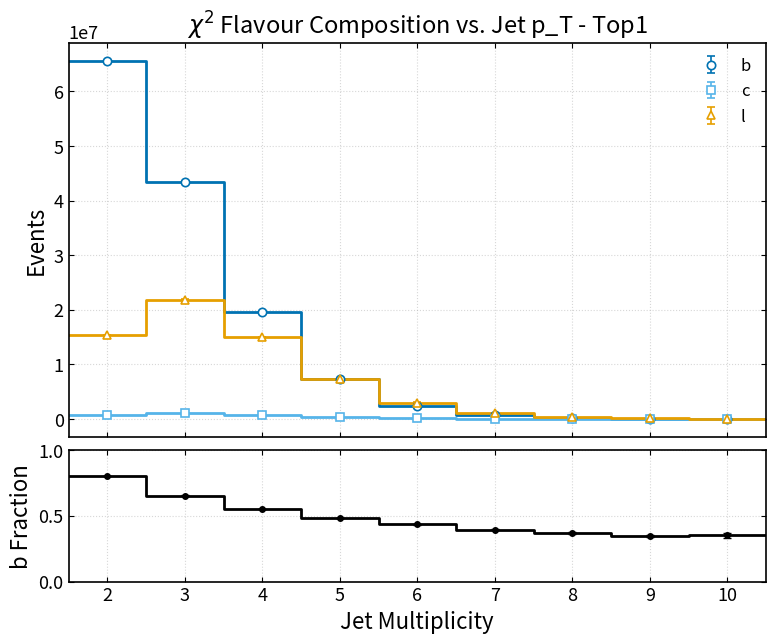

Write the Python code that produced this figure.
import numpy as np
import matplotlib.pyplot as plt

# =================================================
# Data (yields + b fraction)
# =================================================
b_yield = np.array([
    [2, 65597776.0, 76494.34375],
    [3, 43462832.0, 62070.24609375],
    [4, 19623906.0, 41603.78515625],
    [5, 7380257.0, 25465.98828125],
    [6, 2477211.0, 14760.00390625],
    [7, 748341.125, 8064.1650390625],
    [8, 215984.515625, 4351.6538085938],
    [9, 59451.7734375, 2265.2238769531],
    [10, 16522.642578125, 1171.0747070312],
], dtype=float)

c_yield = np.array([
    [2, 829367.375, 8586.912109375],
    [3, 1079626.75, 9766.158203125],
    [4, 768266.375, 8216.3125],
    [5, 407414.28125, 5966.9692382812],
    [6, 175589.34375, 3926.6940917969],
    [7, 60320.8203125, 2274.6611328125],
    [8, 19154.72265625, 1277.7174072266],
    [9, 7318.7626953125, 799.4478759766],
    [10, 2290.0251464844, 429.6172790527],
], dtype=float)

l_yield = np.array([
    [2, 15445648.0, 37137.96484375],
    [3, 21855014.0, 44004.28125],
    [4, 14981479.0, 36340.31640625],
    [5, 7424835.5, 25518.6015625],
    [6, 3028300.25, 16253.1171875],
    [7, 1080631.375, 9683.814453125],
    [8, 350376.6875, 5519.0810546875],
    [9, 105006.265625, 3025.29296875],
    [10, 28162.521484375, 1558.0169677734],
], dtype=float)

b_frac = np.array([
    [2, 0.8012156487, 0.0004167029],
    [3, 0.6545857787, 0.0005493056],
    [4, 0.5547605753, 0.0007846206],
    [5, 0.4851440191, 0.0012005592],
    [6, 0.4360441864, 0.0019477886],
    [7, 0.3960957825, 0.0033156750],
    [8, 0.3688789606, 0.0058940331],
    [9, 0.3460989892, 0.0106819842],
    [10, 0.3517312706, 0.0201896060],
], dtype=float)

# =================================================
# Style
# =================================================
plt.rcParams.update({
    "figure.figsize": (9.0, 7.0),
    "font.size": 14,
    "axes.labelsize": 16,
    "axes.titlesize": 17,
    "legend.fontsize": 12,
    "xtick.labelsize": 13,
    "ytick.labelsize": 13,
    "axes.linewidth": 1.2,
    "xtick.direction": "in",
    "ytick.direction": "in",
    "xtick.top": True,
    "ytick.right": True,
})

COLORS = {
    "b": "#0072B2",
    "c": "#56B4E9",
    "l": "#E69F00",
}

MARKERS = {
    "b": "o",
    "c": "s",
    "l": "^",
}

BIN_WIDTH = 1.0

# =================================================
# Helpers
# =================================================
def centres_to_edges(x, width):
    x = np.asarray(x, dtype=float)
    return np.concatenate(([x[0] - width/2], x + width/2))

def plot_with_errorbars(ax, x, y, yerr, key, label):
    edges = centres_to_edges(x, BIN_WIDTH)

    ax.step(
        edges,
        np.r_[y, y[-1]],
        where="post",
        color=COLORS[key],
        linewidth=2.0,
        zorder=2
    )

    ax.errorbar(
        x, y, yerr=yerr,
        fmt=MARKERS[key],
        color=COLORS[key],
        markerfacecolor="white",
        markeredgecolor=COLORS[key],
        markersize=6,
        markeredgewidth=1.2,
        ecolor=COLORS[key],
        elinewidth=1.2,
        capsize=3,
        linewidth=0,
        label=label,
        zorder=3
    )

# =================================================
# Extract
# =================================================
nj = b_yield[:, 0]

b = b_yield[:, 1]
c = c_yield[:, 1]
l = l_yield[:, 1]

b_err = b_yield[:, 2]
c_err = c_yield[:, 2]
l_err = l_yield[:, 2]

frac_b = b_frac[:, 1]
err_b = b_frac[:, 2]

edges = centres_to_edges(nj, BIN_WIDTH)

# =================================================
# Figure with ratio panel
# =================================================
fig = plt.figure()
gs = fig.add_gridspec(2, 1, height_ratios=[3, 1], hspace=0.05)

ax = fig.add_subplot(gs[0])
rax = fig.add_subplot(gs[1], sharex=ax)

# =================================================
# Top: line histogram (yields)
# =================================================
plot_with_errorbars(ax, nj, b, b_err, "b", "b")
plot_with_errorbars(ax, nj, c, c_err, "c", "c")
plot_with_errorbars(ax, nj, l, l_err, "l", "l")

ax.set_ylabel("Events")
ax.set_title(r"$\chi^2$ Flavour Composition vs. Jet p_T - Top1")

ax.set_xlim(edges[0], edges[-1])

# REMOVE x labels on top plot
ax.tick_params(labelbottom=False)

ax.grid(True, linestyle=":", alpha=0.5)
ax.legend(loc="upper right", frameon=False)

# =================================================
# Bottom: b fraction (black)
# =================================================
# Step line (histogram style)
rax.step(
    edges,
    np.r_[frac_b, frac_b[-1]],
    where="post",
    color="black",
    linewidth=2.0,
)

# Error bars (points only, no connecting line)
rax.errorbar(
    nj,
    frac_b,
    yerr=err_b,
    fmt='o',
    color='black',
    markersize=4,
    capsize=3,
    linewidth=0,
)

rax.set_ylabel("b Fraction")
rax.set_xlabel("Jet Multiplicity")
rax.set_ylim(0, 1)

rax.set_xticks(nj)

rax.grid(True, linestyle=":", alpha=0.5)

# =================================================
# Final
# =================================================
#plt.tight_layout()

plt.savefig("chi2_top1_flavour_vs_jet_pT.png")
plt.show()
plt.close()
